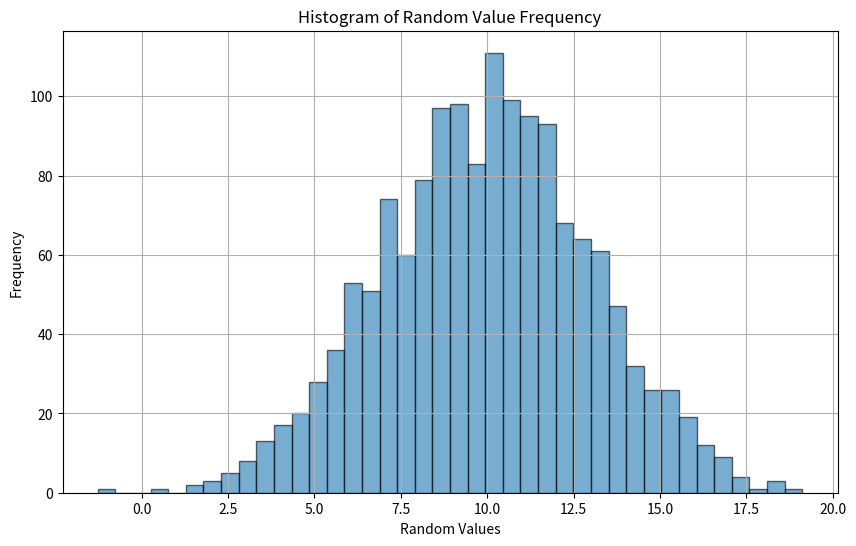
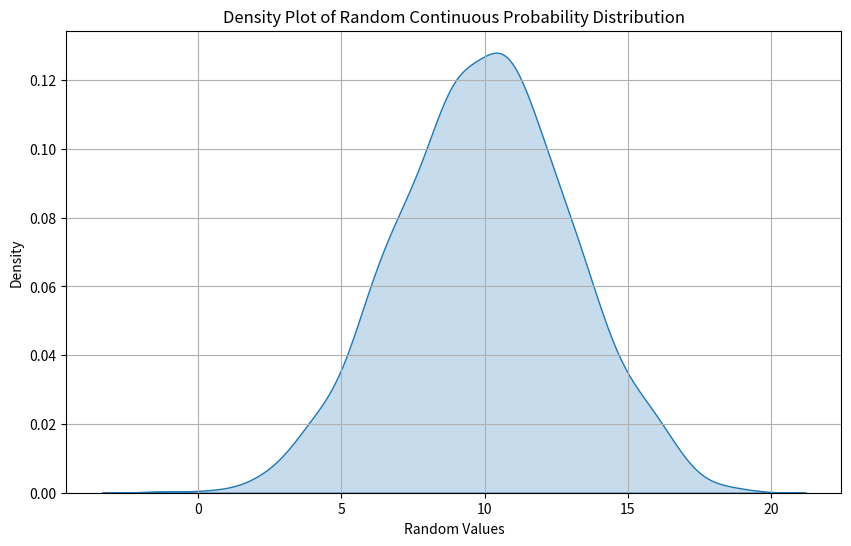

Generate these figures, in order, with matplotlib:
import numpy as np
import matplotlib.pyplot as plt
import seaborn as sns
random_values = np.random.normal(loc=10, scale=3, size=1500)
plt.figure(figsize=(10, 6))
plt.hist(random_values, bins=40, edgecolor='black', alpha=0.6)
plt.xlabel('Random Values')
plt.ylabel('Frequency')
plt.title('Histogram of Random Value Frequency')
plt.grid(True)
plt.show()
plt.figure(figsize=(10, 6))
sns.kdeplot(random_values, fill=True)
plt.xlabel('Random Values')
plt.ylabel('Density')
plt.title('Density Plot of Random Continuous Probability Distribution')
plt.grid(True)
plt.show()
